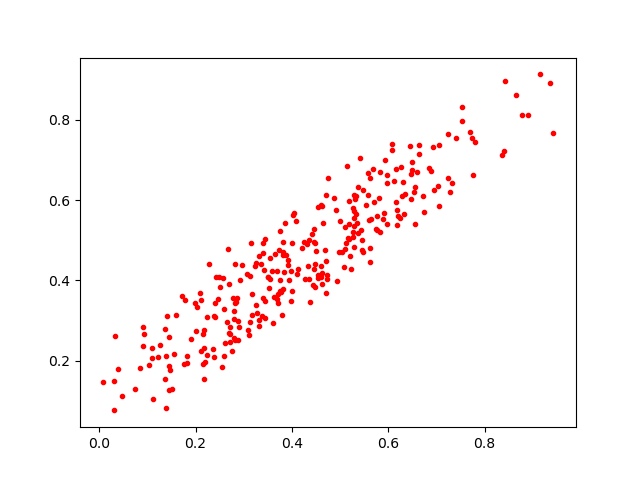

The table this chart was drawn from, first rows:
0.72344077, 0.76435167
0.3604, 0.2934
0.2488, 0.4075
0.5617, 0.4804
0.5156, 0.5052
0.6244, 0.5556
0.5286, 0.6123
0.4135, 0.4283
0.4643, 0.5442
0.3445, 0.3475
0.22, 0.1961
0.3536, 0.4569
0.463, 0.4179
0.2115, 0.3519
0.3747, 0.3729
0.1757, 0.1907
0.258, 0.3292
0.8369, 0.7114
0.4628, 0.3923
0.6466, 0.6662
0.6313, 0.6459
0.272, 0.2463
0.5305, 0.6019
0.3421, 0.4263
0.03056, 0.1487
0.6272, 0.6834
0.2276, 0.4413
0.2647, 0.2953
0.6843, 0.6791
0.3148, 0.4924
0.4549, 0.5833
0.3498, 0.4098
0.1465, 0.1775
0.4868, 0.6054
0.6151, 0.5947
0.8412, 0.7223
0.2388, 0.3119
0.3443, 0.504
0.3124, 0.2966
0.3936, 0.4016
0.1815, 0.2129
0.3981, 0.4244
0.2721, 0.2657
0.4595, 0.5882
0.6554, 0.5407
0.447, 0.4921
0.5119, 0.4932
0.5435, 0.5262
0.5188, 0.5409
0.6637, 0.7146
0.2032, 0.3341
0.2471, 0.3532
0.4603, 0.4085
0.7244, 0.6546
0.4717, 0.6125
0.4988, 0.5477
0.1441, 0.1856
0.5966, 0.6433
0.3361, 0.4399
0.382, 0.4951
0.3307, 0.46
... 234 more rows
